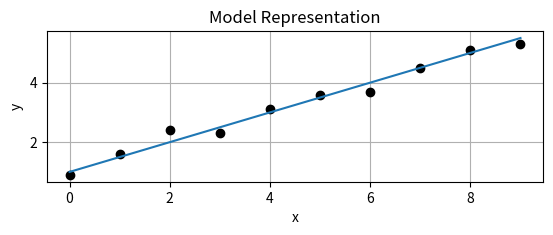

Source code (Python):
#! /usr/bin/env python3

import matplotlib.pyplot as plt
import numpy as np

x = np.arange(0, 10, 1)
# y = 0.5x + 1
y = [0.5*v + 1 for v in x]
y2 = [0.9, 1.6, 2.4, 2.3, 3.1, 3.6, 3.7, 4.5, 5.1, 5.3]

print("Data {} {}".format(x, y))

fig = plt.figure()
fig.subplots_adjust(top=0.8)
ax1 = fig.add_subplot(211)
ax1.set_ylabel('y')
ax1.set_xlabel('x')
ax1.set_title('Model Representation')


ax1.plot(x, y2, 'ko', x, y)
ax1.grid(True)
# plt.show()
plt.savefig("model_plot_representation.png")
